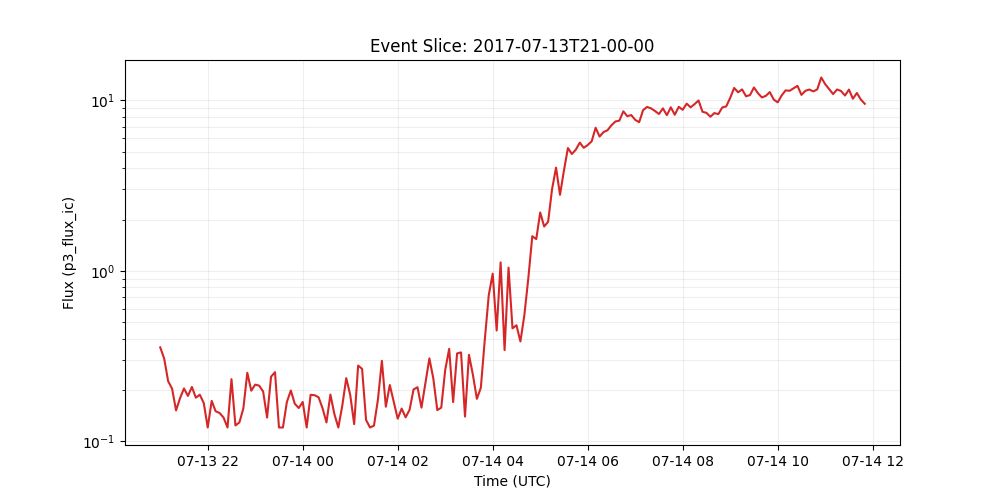

Source data for this figure (header and first rows):
time_tag, p3_flux_ic
2017-07-13 21:00:00, 0.3559
2017-07-13 21:05:00, 0.3059
2017-07-13 21:10:00, 0.2254
2017-07-13 21:15:00, 0.2037
2017-07-13 21:20:00, 0.1519
2017-07-13 21:25:00, 0.1791
2017-07-13 21:30:00, 0.2044
2017-07-13 21:35:00, 0.1848
2017-07-13 21:40:00, 0.2086
2017-07-13 21:45:00, 0.1804
2017-07-13 21:50:00, 0.1878
2017-07-13 21:55:00, 0.1679
2017-07-13 22:00:00, 0.1207
2017-07-13 22:05:00, 0.1728
2017-07-13 22:10:00, 0.1502
2017-07-13 22:15:00, 0.1468
2017-07-13 22:20:00, 0.138
2017-07-13 22:25:00, 0.1207
2017-07-13 22:30:00, 0.2317
2017-07-13 22:35:00, 0.124
2017-07-13 22:40:00, 0.1292
2017-07-13 22:45:00, 0.156
2017-07-13 22:50:00, 0.2526
2017-07-13 22:55:00, 0.1983
2017-07-13 23:00:00, 0.2152
2017-07-13 23:05:00, 0.2124
2017-07-13 23:10:00, 0.196
2017-07-13 23:15:00, 0.138
2017-07-13 23:20:00, 0.2396
2017-07-13 23:25:00, 0.2547
2017-07-13 23:30:00, 0.1207
2017-07-13 23:35:00, 0.1207
2017-07-13 23:40:00, 0.1704
2017-07-13 23:45:00, 0.1988
2017-07-13 23:50:00, 0.1662
2017-07-13 23:55:00, 0.157
2017-07-14 00:00:00, 0.1704
2017-07-14 00:05:00, 0.1207
2017-07-14 00:10:00, 0.1877
2017-07-14 00:15:00, 0.1866
2017-07-14 00:20:00, 0.1815
2017-07-14 00:25:00, 0.1568
2017-07-14 00:30:00, 0.1292
2017-07-14 00:35:00, 0.1882
2017-07-14 00:40:00, 0.1446
2017-07-14 00:45:00, 0.1207
2017-07-14 00:50:00, 0.1622
2017-07-14 00:55:00, 0.235
2017-07-14 01:00:00, 0.1873
2017-07-14 01:05:00, 0.1263
2017-07-14 01:10:00, 0.2785
2017-07-14 01:15:00, 0.2662
2017-07-14 01:20:00, 0.1337
2017-07-14 01:25:00, 0.1207
2017-07-14 01:30:00, 0.1237
2017-07-14 01:35:00, 0.1757
2017-07-14 01:40:00, 0.2967
2017-07-14 01:45:00, 0.1598
2017-07-14 01:50:00, 0.2142
2017-07-14 01:55:00, 0.1701
... 119 more rows
